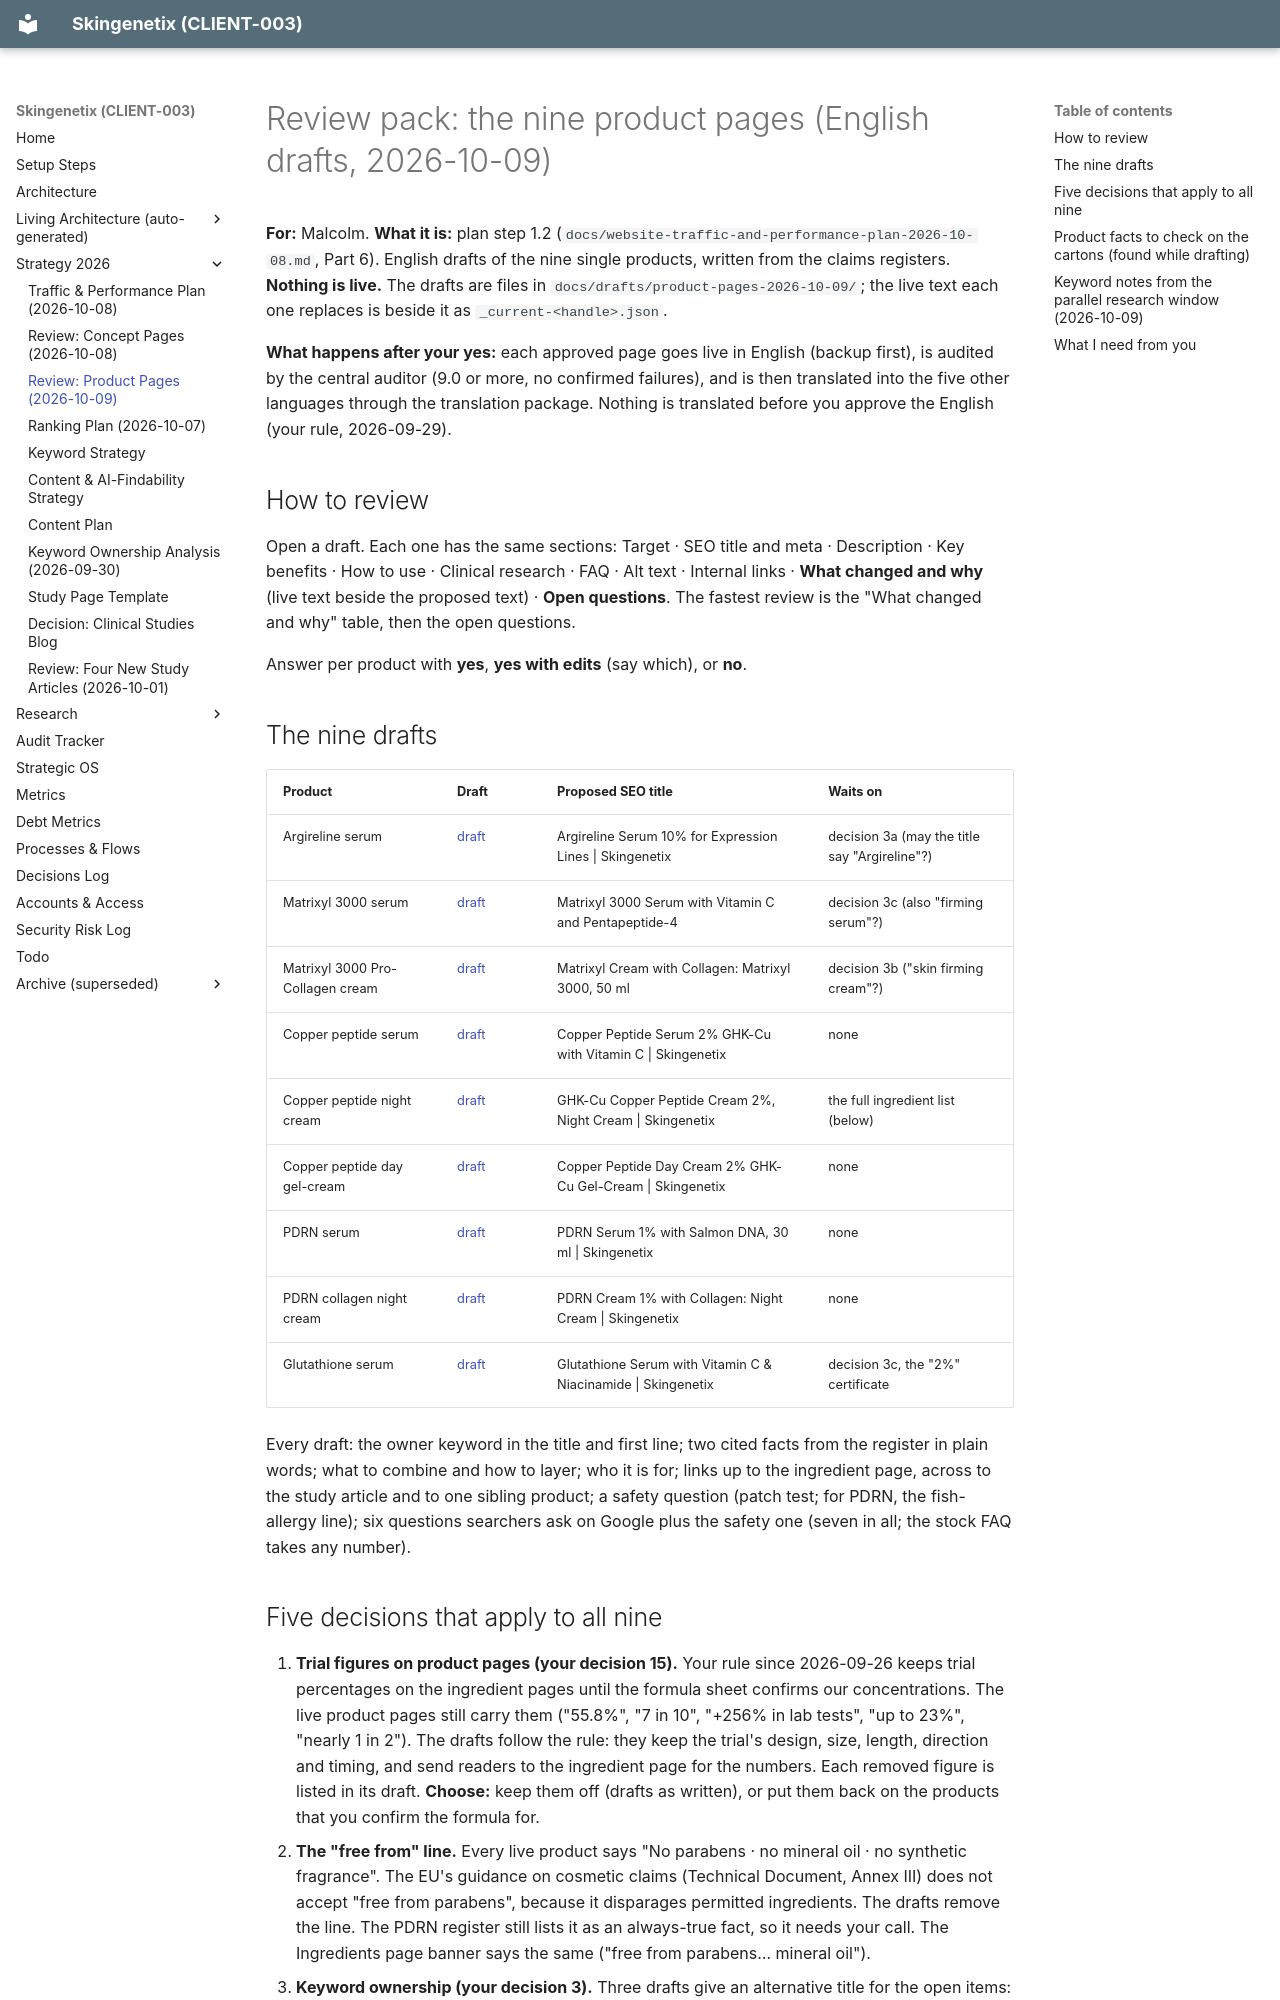

repository: MrSmithNL/skingenetix-website · page: review-2026-10-09-product-pages/index.html · generator: mkdocs

# Review pack: the nine product pages (English drafts, 2026-10-09)

**For:** Malcolm. **What it is:** plan step 1.2 (`docs/website-traffic-and-performance-plan-2026-10-08.md`, Part 6). English
drafts of the nine single products, written from the claims registers. **Nothing is live.** The drafts are files in
`docs/drafts/product-pages-2026-10-09/`; the live text each one replaces is beside it as `_current-<handle>.json`.

**What happens after your yes:** each approved page goes live in English (backup first), is audited by the central auditor
(9.0 or more, no confirmed failures), and is then translated into the five other languages through the translation
package. Nothing is translated before you approve the English (your rule, 2026-09-29).

## How to review

Open a draft. Each one has the same sections: Target · SEO title and meta · Description · Key benefits · How to use ·
Clinical research · FAQ · Alt text · Internal links · **What changed and why** (live text beside the proposed text) ·
**Open questions**. The fastest review is the "What changed and why" table, then the open questions.

Answer per product with **yes**, **yes with edits** (say which), or **no**.

## The nine drafts

| Product                          | Draft                                                                                | Proposed SEO title                                            | Waits on                                      |
| -------------------------------- | ------------------------------------------------------------------------------------ | ------------------------------------------------------------- | --------------------------------------------- |
| Argireline serum                 | [draft](drafts/product-pages-2026-10-09/acetyl-hexapeptide-8-anti-wrinkle-serum.md)  | Argireline Serum 10% for Expression Lines \| Skingenetix      | decision 3a (may the title say "Argireline"?) |
| Matrixyl 3000 serum              | [draft](drafts/product-pages-2026-10-09/matrixyl-3000-firming-serum.md)              | Matrixyl 3000 Serum with Vitamin C and Pentapeptide-4         | decision 3c (also "firming serum"?)           |
| Matrixyl 3000 Pro-Collagen cream | [draft](drafts/product-pages-2026-10-09/matrixyl-3000-pro-collagen-firming-cream.md) | Matrixyl Cream with Collagen: Matrixyl 3000, 50 ml            | decision 3b ("skin firming cream"?)           |
| Copper peptide serum             | [draft](drafts/product-pages-2026-10-09/copper-peptide-ghk-cu-renewal-serum.md)      | Copper Peptide Serum 2% GHK-Cu with Vitamin C \| Skingenetix  | none                                          |
| Copper peptide night cream       | [draft](drafts/product-pages-2026-10-09/copper-peptide-ghk-cu-night-cream.md)        | GHK-Cu Copper Peptide Cream 2%, Night Cream \| Skingenetix    | the full ingredient list (below)              |
| Copper peptide day gel-cream     | [draft](drafts/product-pages-2026-10-09/copper-peptide-ghk-cu-day-gel-cream.md)      | Copper Peptide Day Cream 2% GHK-Cu Gel-Cream \| Skingenetix   | none                                          |
| PDRN serum                       | [draft](drafts/product-pages-2026-10-09/pdrn-renewal-serum.md)                       | PDRN Serum 1% with Salmon DNA, 30 ml \| Skingenetix           | none                                          |
| PDRN collagen night cream        | [draft](drafts/product-pages-2026-10-09/pdrn-collagen-night-cream.md)                | PDRN Cream 1% with Collagen: Night Cream \| Skingenetix       | none                                          |
| Glutathione serum                | [draft](drafts/product-pages-2026-10-09/glutathione-brightening-serum.md)            | Glutathione Serum with Vitamin C & Niacinamide \| Skingenetix | decision 3c, the "2%" certificate             |

Every draft: the owner keyword in the title and first line; two cited facts from the register in plain words; what to
combine and how to layer; who it is for; links up to the ingredient page, across to the study article and to one
sibling product; a safety question (patch test; for PDRN, the fish-allergy line); six questions searchers ask on Google
plus the safety one (seven in all; the stock FAQ takes any number).
